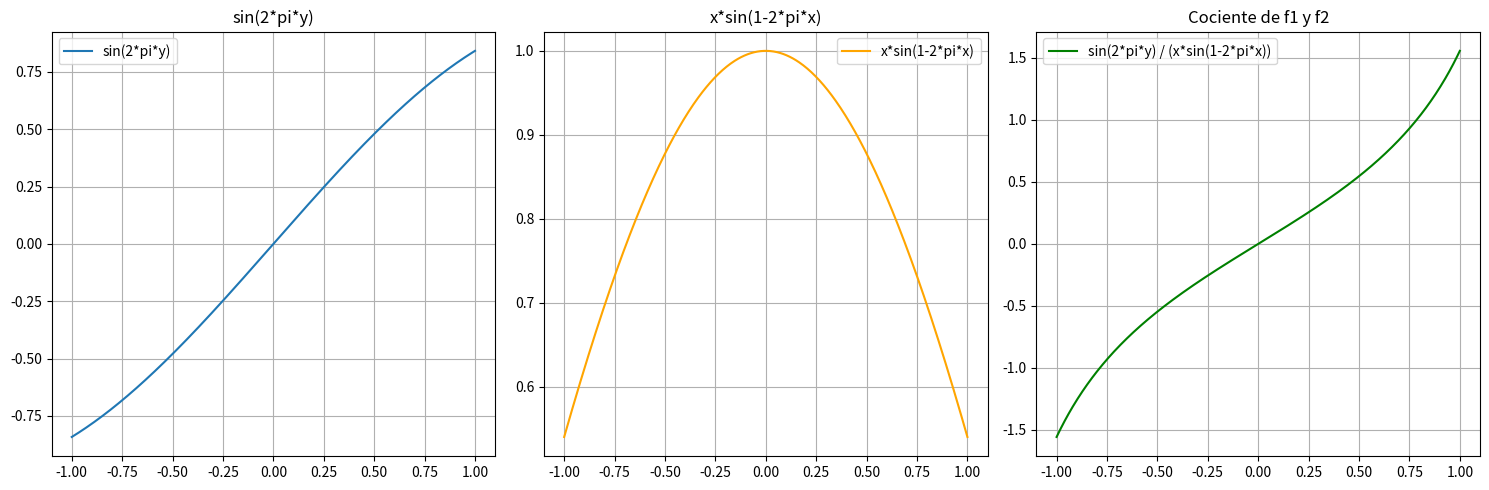

Generate this figure with matplotlib:
import numpy as np
import matplotlib.pyplot as plt

# Definir los valores de x e y
x = np.linspace(-1, 1, 500)
y = np.linspace(-1, 1, 500)

# Definir las funciones
f1 = np.sin( y)
f2 = np.cos( x)

# Evitar división por cero en el cociente
with np.errstate(divide='ignore', invalid='ignore'):
    quotient = np.where(f2 != 0, f1 / f2, 0)

# Graficar la primera función
plt.figure(figsize=(15, 5))
plt.subplot(1, 3, 1)
plt.plot(y, f1, label='sin(2*pi*y)')
plt.title('sin(2*pi*y)')
plt.grid(True)
plt.legend()

# Graficar la segunda función
plt.subplot(1, 3, 2)
plt.plot(x, f2, label='x*sin(1-2*pi*x)', color='orange')
plt.title('x*sin(1-2*pi*x)')
plt.grid(True)
plt.legend()

# Graficar el cociente de las dos funciones
plt.subplot(1, 3, 3)
plt.plot(x, quotient, label='sin(2*pi*y) / (x*sin(1-2*pi*x))', color='green')
plt.title('Cociente de f1 y f2')
plt.grid(True)
plt.legend()

# Mostrar las gráficas
plt.tight_layout()
plt.show()
